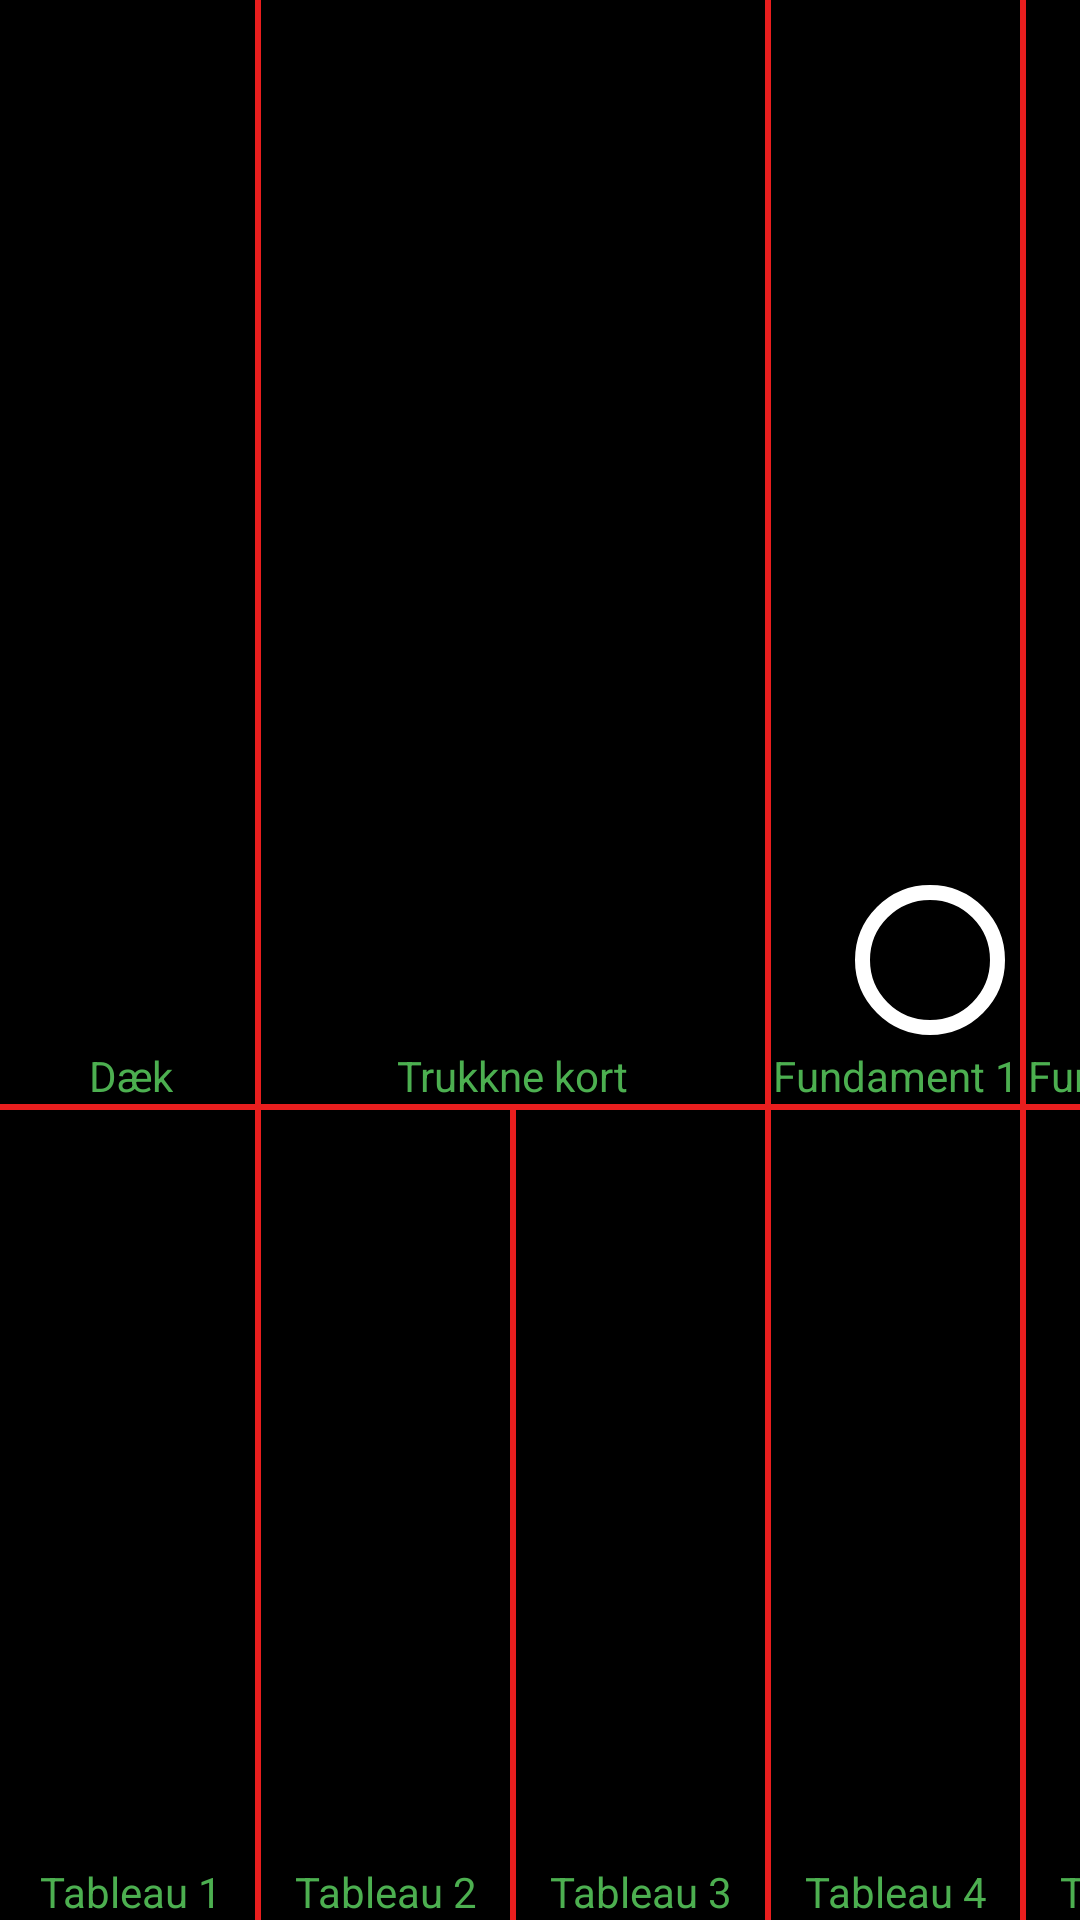

This screen was rendered from an Android layout file. Write that file and the resources it references.
<!-- AndroidManifest.xml: application theme Theme.SolitaireSolver -->
<!-- res/layout/fragment_camera.xml -->
<?xml version="1.0" encoding="utf-8"?>
<androidx.constraintlayout.widget.ConstraintLayout
    xmlns:android="http://schemas.android.com/apk/res/android"
    xmlns:app="http://schemas.android.com/apk/res-auto"
    xmlns:tools="http://schemas.android.com/tools"
    android:screenOrientation="landscape"
    android:layout_width="fill_parent"
    android:layout_height="fill_parent"
    android:background="@color/black"
    >


    <FrameLayout
        android:id="@+id/camera_preview"
        android:layout_width="wrap_content"
        android:layout_height="fill_parent"
        app:layout_constraintBottom_toBottomOf="parent"
        app:layout_constraintEnd_toEndOf="parent"
        app:layout_constraintStart_toStartOf="parent"
        app:layout_constraintTop_toTopOf="parent">

        <androidx.constraintlayout.widget.ConstraintLayout
            android:id="@+id/constraintlayout"
            android:layout_width="match_parent"
            android:layout_height="match_parent"

            android:orientation="horizontal">

            <TextView

                android:id="@+id/Tableau1txt"
                android:layout_width="wrap_content"
                android:layout_height="wrap_content"
                android:text="@string/Tableau1"
                android:textColor="#4CAF50"
                app:layout_constraintBottom_toBottomOf="parent"
                app:layout_constraintEnd_toEndOf="@+id/TableauLine1"
                app:layout_constraintStart_toStartOf="parent" />

            <View
                android:id="@+id/TableauLine1"
                android:layout_width="2dp"
                android:layout_height="wrap_content"
                android:layout_marginStart="85dp"
                android:background="#E91E1E"
                app:layout_constraintBottom_toBottomOf="parent"
                app:layout_constraintStart_toStartOf="parent"
                app:layout_constraintTop_toTopOf="parent" />

            <TextView
                android:id="@+id/Tableau2txt"
                android:layout_width="wrap_content"
                android:layout_height="wrap_content"
                android:text="@string/Tableau2"
                android:textColor="#4CAF50"
                app:layout_constraintBottom_toBottomOf="parent"
                app:layout_constraintEnd_toEndOf="@+id/TableauLine2"
                app:layout_constraintStart_toStartOf="@+id/TableauLine1" />

            <View
                android:id="@+id/TableauLine2"
                android:layout_width="2dp"
                android:layout_height="270dp"
                android:layout_marginStart="170dp"
                android:background="#E91E1E"
                app:layout_constraintBottom_toBottomOf="parent"
                app:layout_constraintStart_toStartOf="parent" />

            <TextView
                android:id="@+id/Tableau3txt"
                android:layout_width="wrap_content"
                android:layout_height="wrap_content"
                android:text="@string/Tableau3"
                android:textColor="#4CAF50"
                app:layout_constraintBottom_toBottomOf="parent"
                app:layout_constraintEnd_toEndOf="@+id/TableauLine3"
                app:layout_constraintStart_toStartOf="@+id/TableauLine2" />

            <View
                android:id="@+id/TableauLine3"
                android:layout_width="2dp"
                android:layout_height="0dp"
                android:layout_marginStart="255dp"
                android:background="#E91E1E"
                app:layout_constraintBottom_toBottomOf="parent"
                app:layout_constraintStart_toStartOf="parent"
                app:layout_constraintTop_toTopOf="parent" />

            <TextView
                android:id="@+id/Tableau4txt"
                android:layout_width="wrap_content"
                android:layout_height="wrap_content"
                android:text="@string/Tableau4"
                android:textColor="#4CAF50"
                app:layout_constraintBottom_toBottomOf="parent"
                app:layout_constraintEnd_toEndOf="@+id/TableauLine4"
                app:layout_constraintStart_toStartOf="@+id/TableauLine3" />

            <View
                android:id="@+id/TableauLine4"
                android:layout_width="2dp"
                android:layout_height="0dp"
                android:layout_marginStart="340dp"
                android:background="#E91E1E"
                app:layout_constraintBottom_toBottomOf="parent"
                app:layout_constraintStart_toStartOf="parent"
                app:layout_constraintTop_toTopOf="parent" />

            <TextView
                android:id="@+id/Tableau5txt"
                android:layout_width="wrap_content"
                android:layout_height="wrap_content"
                android:text="@string/Tableau5"
                android:textColor="#4CAF50"
                app:layout_constraintBottom_toBottomOf="parent"
                app:layout_constraintEnd_toEndOf="@+id/TableauLine5"
                app:layout_constraintStart_toStartOf="@+id/TableauLine4" />

            <View
                android:id="@+id/TableauLine5"
                android:layout_width="2dp"
                android:layout_height="0dp"
                android:layout_marginStart="425dp"
                android:background="#E91E1E"
                app:layout_constraintBottom_toBottomOf="parent"
                app:layout_constraintStart_toStartOf="parent"
                app:layout_constraintTop_toTopOf="parent" />

            <TextView
                android:id="@+id/Tableau6txt"
                android:layout_width="wrap_content"
                android:layout_height="wrap_content"
                android:text="@string/Tableau6"
                android:textColor="#4CAF50"
                app:layout_constraintBottom_toBottomOf="parent"
                app:layout_constraintEnd_toEndOf="@+id/TableauLine6"
                app:layout_constraintStart_toStartOf="@+id/TableauLine5" />

            <View
                android:id="@+id/TableauLine6"
                android:layout_width="2dp"
                android:layout_height="0dp"
                android:layout_marginStart="510dp"
                android:background="#E91E1E"
                app:layout_constraintBottom_toBottomOf="parent"
                app:layout_constraintStart_toStartOf="parent"
                app:layout_constraintTop_toTopOf="parent" />

            <TextView
                android:id="@+id/Tableau7txt"
                android:layout_width="wrap_content"
                android:layout_height="wrap_content"
                android:text="@string/Tableau7"
                android:textColor="#4CAF50"
                app:layout_constraintBottom_toBottomOf="parent"
                app:layout_constraintEnd_toEndOf="@+id/TableauLine7"
                app:layout_constraintStart_toStartOf="@+id/TableauLine6" />

            <View
                android:id="@+id/TableauLine7"
                android:layout_width="2dp"
                android:layout_height="0dp"
                android:layout_marginStart="595dp"
                android:background="#E91E1E"
                app:layout_constraintBottom_toBottomOf="parent"
                app:layout_constraintStart_toStartOf="parent" />

            <View
                android:id="@+id/Adskilleren"
                android:layout_width="0dp"
                android:layout_height="2dp"
                android:layout_marginBottom="270dp"
                android:background="#E91E1E"
                app:layout_constraintBottom_toBottomOf="parent"
                app:layout_constraintEnd_toEndOf="parent"
                app:layout_constraintStart_toStartOf="parent" />


            <TextView
                android:id="@+id/Stocktxt"
                android:layout_width="wrap_content"
                android:layout_height="wrap_content"
                android:layout_marginBottom="2dp"
                android:text="@string/Stock"
                android:textColor="#4CAF50"
                app:layout_constraintBottom_toBottomOf="@+id/Adskilleren"
                app:layout_constraintEnd_toEndOf="@+id/TableauLine1"
                app:layout_constraintStart_toStartOf="parent" />

            <TextView
                android:id="@+id/Wastetxt"
                android:layout_width="wrap_content"
                android:layout_height="wrap_content"
                android:layout_marginBottom="2dp"
                android:text="@string/Waste"
                android:textColor="#4CAF50"
                app:layout_constraintBottom_toBottomOf="@+id/Adskilleren"
                app:layout_constraintEnd_toEndOf="@+id/TableauLine3"
                app:layout_constraintStart_toStartOf="@+id/TableauLine1" />

            <TextView
                android:id="@+id/Foundation1txt"
                android:layout_width="wrap_content"
                android:layout_height="wrap_content"
                android:layout_marginBottom="2dp"
                android:text="@string/Foundation1"
                android:textColor="#4CAF50"
                app:layout_constraintBottom_toBottomOf="@+id/Adskilleren"
                app:layout_constraintEnd_toStartOf="@+id/TableauLine4"
                app:layout_constraintStart_toEndOf="@+id/TableauLine3" />

            <TextView
                android:id="@+id/Foundation2txt"
                android:layout_width="wrap_content"
                android:layout_height="wrap_content"
                android:layout_marginBottom="2dp"
                android:text="@string/Foundation2"
                android:textColor="#4CAF50"
                app:layout_constraintBottom_toBottomOf="@+id/Adskilleren"
                app:layout_constraintEnd_toStartOf="@+id/TableauLine5"
                app:layout_constraintStart_toEndOf="@+id/TableauLine4" />

            <TextView
                android:id="@+id/Foundation3txt"
                android:layout_width="wrap_content"
                android:layout_height="wrap_content"
                android:layout_marginBottom="2dp"
                android:text="@string/Foundation3"
                android:textColor="#4CAF50"
                app:layout_constraintBottom_toBottomOf="@+id/Adskilleren"
                app:layout_constraintEnd_toStartOf="@+id/TableauLine6"
                app:layout_constraintStart_toEndOf="@+id/TableauLine5" />

            <TextView
                android:id="@+id/Foundation4txt"
                android:layout_width="wrap_content"
                android:layout_height="wrap_content"
                android:layout_marginBottom="2dp"
                android:text="@string/Foundation4"
                android:textColor="#4CAF50"
                app:layout_constraintBottom_toBottomOf="@+id/Adskilleren"
                app:layout_constraintEnd_toStartOf="@+id/TableauLine7"
                app:layout_constraintStart_toEndOf="@+id/TableauLine6" />

        </androidx.constraintlayout.widget.ConstraintLayout>
    </FrameLayout>

    <ImageButton
        android:id="@+id/button_capture"
        android:layout_width="50dp"
        android:layout_height="50dp"
        android:layout_centerHorizontal="true"
        android:layout_marginEnd="25dp"
        android:background="@drawable/circle"
        android:gravity="center"
        android:rotation="90"
        app:layout_constraintBottom_toBottomOf="parent"
        app:layout_constraintEnd_toEndOf="parent"
        app:layout_constraintTop_toTopOf="parent" />
</androidx.constraintlayout.widget.ConstraintLayout>
<!-- resources referenced by this layout -->
<resources>
  <color name="black">#FF000000</color>
  <!-- drawable circle (drawable) -->
  <?xml version="1.0" encoding="utf-8"?>
  <shape xmlns:android="http://schemas.android.com/apk/res/android"
      android:shape="oval">
      <size android:width="100dp"
          android:height="100dp"/>
      <stroke android:width="5dp" android:color="#ffffff" />
  </shape>
  <string name="Foundation1">Fundament  1</string>
  <string name="Foundation2">Fundament  2</string>
  <string name="Foundation3">Fundament 3</string>
  <string name="Foundation4">Fundament 4</string>
  <string name="Stock">Dæk</string>
  <string name="Tableau1">Tableau 1</string>
  <string name="Tableau2">Tableau 2</string>
  <string name="Tableau3">Tableau 3</string>
  <string name="Tableau4">Tableau 4</string>
  <string name="Tableau5">Tableau 5</string>
  <string name="Tableau6">Tableau 6</string>
  <string name="Tableau7">Tableau 7</string>
  <string name="Waste">Trukkne kort</string>
  <style name="Theme.SolitaireSolver" parent="Theme.MaterialComponents.Light.NoActionBar">
          
          <item name="colorPrimary">@color/red</item>
          <item name="colorPrimaryVariant">@color/mørkerød</item>
          <item name="colorOnPrimary">@color/white</item>
          
          <item name="colorSecondary">@color/teal_200</item>
          <item name="colorSecondaryVariant">@color/teal_700</item>
          <item name="colorOnSecondary">@color/black</item>
          
          <item name="android:statusBarColor" tools:targetApi="l">?attr/colorPrimaryVariant</item>
          
      </style>
  <color name="red">#F12525</color>
  <color name="white">#FFFFFFFF</color>
  <color name="teal_200">#FF03DAC5</color>
  <color name="teal_700">#FF018786</color>
</resources>
